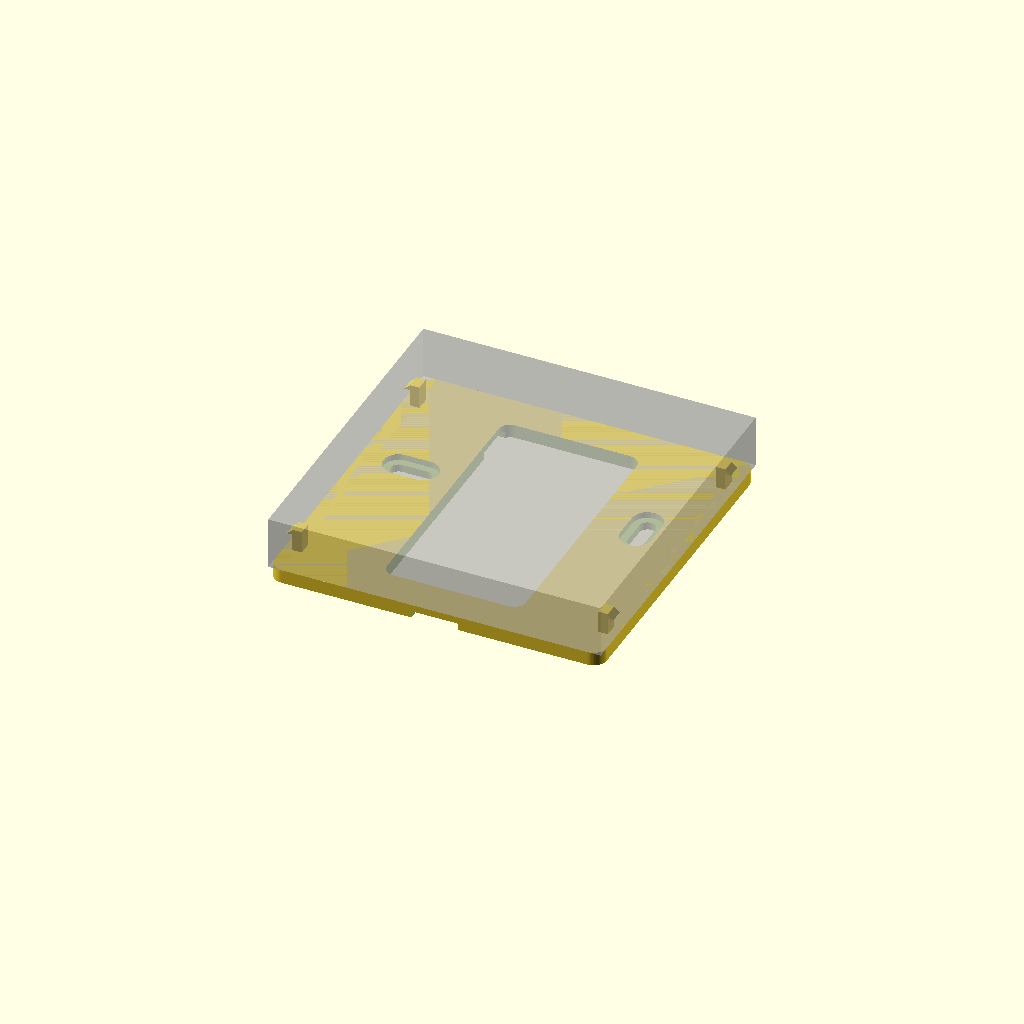
Cell 1: rendered with the file's own defaults.
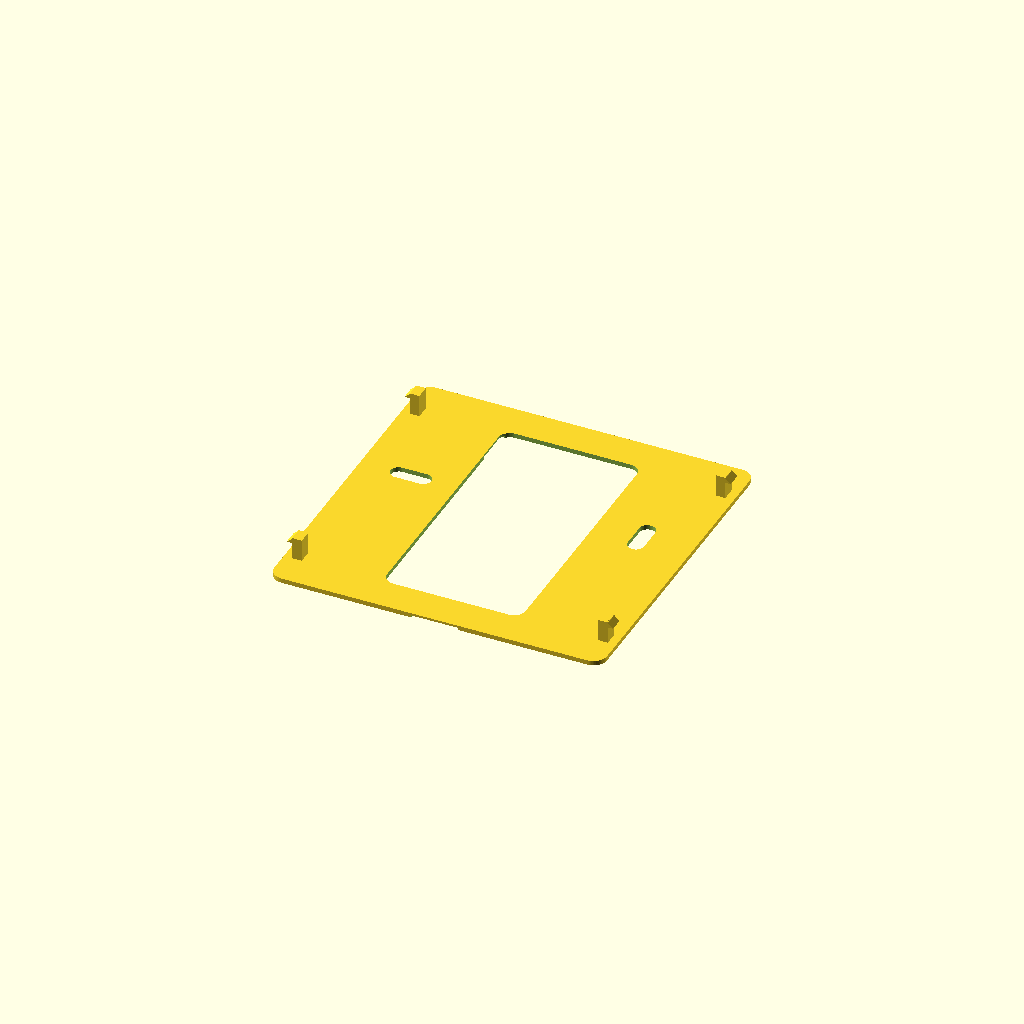
Cell 2 — part set to "gauge", the other parameters unchanged.
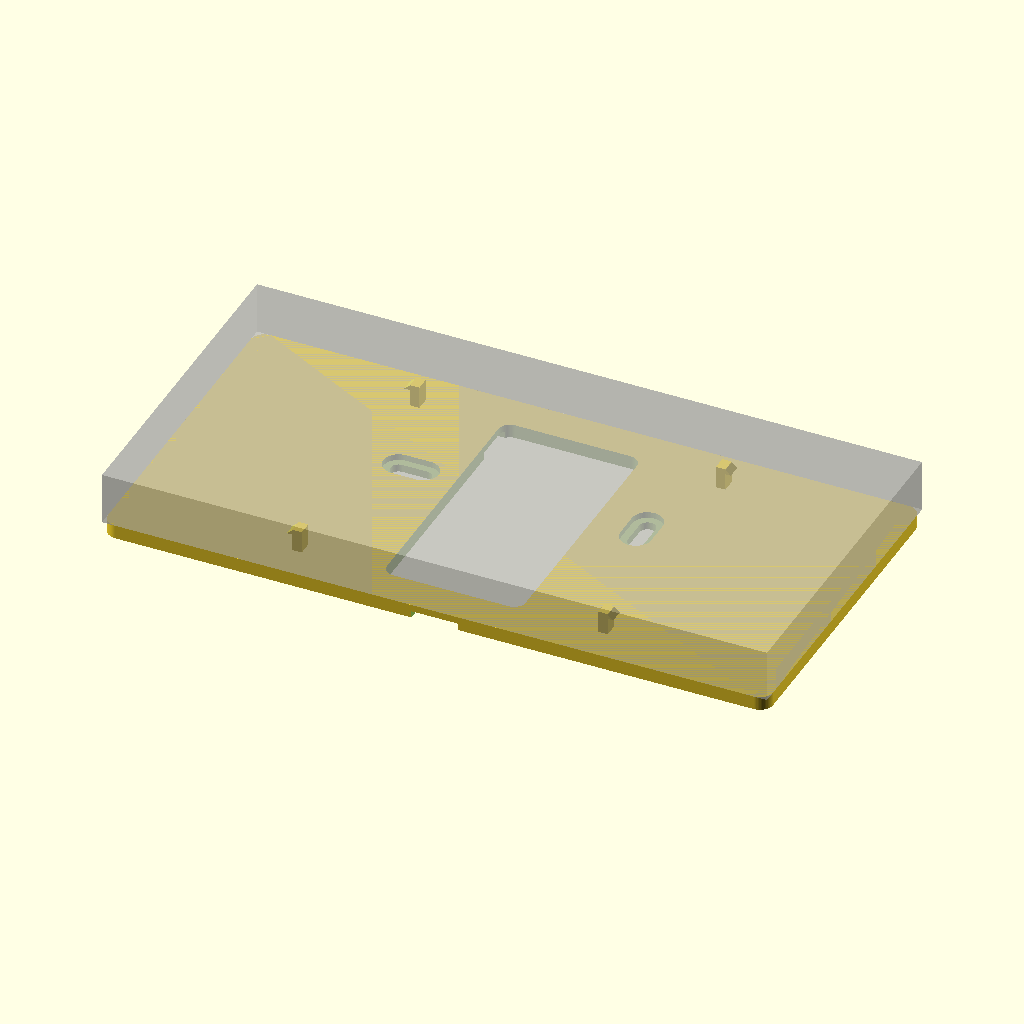
Cell 3 — display_w set to 173, the other parameters unchanged.
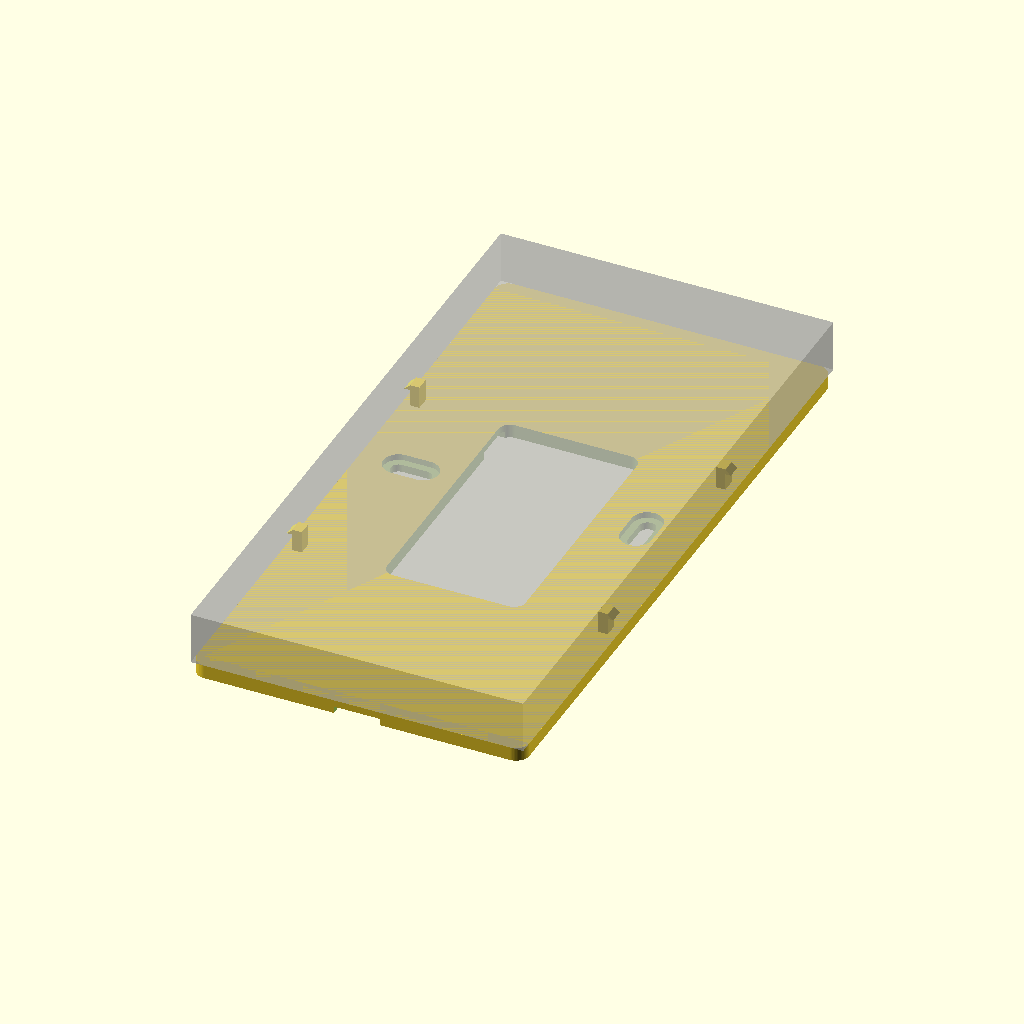
Cell 4 — display_h set to 173, the other parameters unchanged.
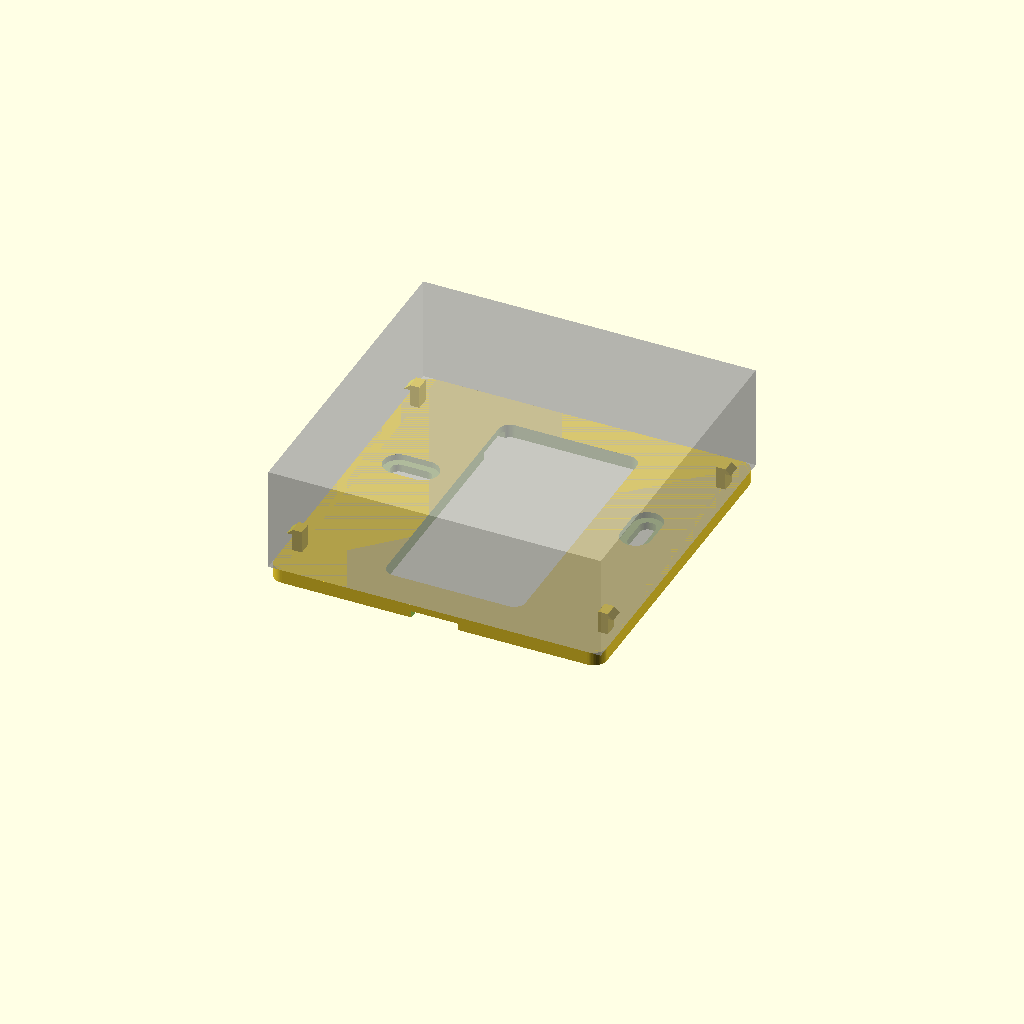
Cell 5: display_thickness = 27.2 (everything else at default).
One fixed orthographic camera (rotation 55°, 0°, 25°; colour scheme Cornfield) for every cell.
OpenSCAD source file enclosure/backplate.scad:
// Dummy wall plate for the Guition ESP32-4848S040 display-only module.
// Screws to a European round box (60 mm screw spacing). The display then
// sits on four pins. Each pin is 4.4 mm tall under an outward hook that
// locks into a hole in the frame, 1.4 mm high and 1.4 mm deep.
// USB-C and the SD slot face down.
//
// Pin size, pitch, and hook follow enclosure/Guition_4848s040_EU_plate.stl.
// 65.6 mm is the pitch of the two pins on one side (centre to centre).
// 82.1 mm is outside face to outside face of the two opposite rows.
// The rows sit on the left and right. Set pin_rotation to 90 if the slots
// are on the top and bottom instead.
//
// The left screw slot runs sideways. The right one runs up and down, so
// the plate can be shifted and squared before the screws are tightened.
//
// Print the gauge first. It has the same outline and holes as the plate,
// so the pin fit and the hole positions can both be checked. PETG, 0.2 mm layers,
// 0.4 mm nozzle, 4 perimeters. No supports. Back of the plate on the bed,
// pins pointing up.
//
// OpenSCAD: open this file, turn on the customizer, render, export STL.

/* [Part] */
part = "plate"; // [plate, gauge]

/* [Display] */
display_w = 86.5;
display_h = 86.5;
// Guition drawing marks this "T". The plate sits behind the housing.
display_thickness = 13.6;
// Moves the display down relative to the screws, so the 8-pin header
// near the top of the board hangs into the box.
display_drop = 8;

/* [Pins] */
// Printed pin section, taken from the EU plate. pin_clear shrinks it.
pin_w = 3.6;
pin_t = 2.5;
pin_clear = 0;
// Pin height from the plate up to the underside of the hook.
stem_h = 4.4;
// Hook that locks into the frame.
hole_h = 1.4;
hole_d = 1.4;
// Centre of one pin to the centre of the pin beside it.
pin_pitch = 65.6;
// Outside face of one row to the outside face of the opposite row.
pin_back = 82.1;
// 0: pins on the left and right. 90: pins on the top and bottom.
pin_rotation = 0; // [0, 90]

/* [Wall box] */
screw_span = 60;
screw_d = 4.2;
slot_extra = 3.2;
screw_head_d = 8;
screw_head_h = 1.6;

/* [Openings] */
opening_w = 36;
opening_h = 68;
cable_w = 12;

/* [Plate] */
plate_t = 3.6;
// Gauge only. Thin so a fit check prints quickly.
gauge_t = 1.2;
corner_r = 3.5;

/* [Header] */
// From the center of the display, looking at the back, USB edge down.
// The red block in the preview is this socket. Its hole is this size
// plus header_clear on every side.
header_x = -14;
header_y = 28;
header_w = 20;
header_h = 8;
header_t = 9;
header_clear = 1;

/* [Hidden] */
$fn = 64;

module rounded_slab(w, h, t, r) {
    linear_extrude(t, convexity = 4)
        offset(r = r)
            offset(delta = -r)
                square([w, h], center = true);
}

// Local axes: +Z toward the device, +Y outward, width along X.
// The inner face is one straight wall. The hook is only on the outside:
// a level ledge, then a top that slopes back to the pin.
//
//        /|              |\
//        ||              ||
//   =========================   <- plate, wall is below
module attachment_pin() {
    w = pin_w - pin_clear;
    t = pin_t - pin_clear;
    hh = hole_h - pin_clear;
    hd = hole_d - pin_clear;
    z0 = stem_h;

    translate([-w / 2, -t, -0.2])
        cube([w, t, stem_h + hh + 0.2]);

    // polygon x = outward, polygon y = height. Extrude along the width.
    translate([-w / 2, 0, 0])
        rotate([0, 0, 90])
            rotate([90, 0, 0])
                linear_extrude(w, convexity = 4)
                    polygon([
                        [-0.2, z0],
                        [hd, z0],
                        [-0.2, z0 + hh]
                    ]);
}

module attachment_pins(base_t) {
    for (sy = [-1, 1]) {
        translate([pin_back / 2, sy * pin_pitch / 2, base_t])
            rotate([0, 0, -90])
                attachment_pin();
        translate([-pin_back / 2, sy * pin_pitch / 2, base_t])
            rotate([0, 0, 90])
                attachment_pin();
    }
}

module screw_cut(span, diameter, depth, z0, vertical = false) {
    hull() {
        translate(vertical ? [0, -span, z0] : [-span, 0, z0])
            cylinder(d = diameter, h = depth);
        translate(vertical ? [0, span, z0] : [span, 0, z0])
            cylinder(d = diameter, h = depth);
    }
}

// Windows and screw slots, in the same places on the plate and the gauge.
// The large window is centered on the plate. The header sits above that
// window and has its own hole.
module plate_holes(depth) {
    plate_center = -display_drop;
    plate_bottom = plate_center - display_h / 2;
    opening_bottom = plate_center - opening_h / 2;

    translate([0, plate_center, -1])
        rounded_slab(opening_w, opening_h, depth, 3);

    translate([
        header_x,
        header_y + plate_center,
        -1
    ])
        cube([
            header_w + 2 * header_clear,
            header_h + 2 * header_clear,
            depth
        ], center = true);

    translate([0, (plate_bottom + opening_bottom) / 2, -1])
        cube([
            cable_w,
            opening_bottom - plate_bottom + 0.8,
            depth
        ], center = true);

    // Left slot is horizontal. Right slot is vertical.
    for (sx = [-1, 1])
        translate([sx * screw_span / 2, 0, -1])
            screw_cut(slot_extra, screw_d, depth, 0, sx > 0);
}

module backplate() {
    difference() {
        translate([0, -display_drop, 0])
            rounded_slab(display_w, display_h, plate_t, corner_r);

        plate_holes(plate_t + 2);

        for (sx = [-1, 1])
            translate([sx * screw_span / 2, 0, plate_t - screw_head_h])
                screw_cut(slot_extra, screw_head_d, screw_head_h + 0.2, 0, sx > 0);
    }

    translate([0, -display_drop, 0])
        rotate([0, 0, pin_rotation])
            attachment_pins(plate_t);

    %translate([0, -display_drop, plate_t + display_thickness / 2])
        cube([display_w, display_h, display_thickness], center = true);
    %translate([header_x, header_y - display_drop, plate_t + header_t / 2])
        color("crimson")
            cube([header_w, header_h, header_t], center = true);
}

// Thin copy of the plate, with the same holes, for a fit and placement check.
module gauge() {
    difference() {
        translate([0, -display_drop, 0])
            rounded_slab(display_w, display_h, gauge_t, corner_r);
        plate_holes(gauge_t + 2);
    }
    translate([0, -display_drop, 0])
        rotate([0, 0, pin_rotation])
            attachment_pins(gauge_t);
}

if (part == "gauge")
    gauge();
else
    backplate();
Parameter table extracted from the source (name, type, default, range or options):
part: string, default "plate", options "plate", "gauge"
display_w: number, default 86.5
display_h: number, default 86.5
display_thickness: number, default 13.6
display_drop: number, default 8
pin_w: number, default 3.6
pin_t: number, default 2.5
pin_clear: number, default 0
stem_h: number, default 4.4
hole_h: number, default 1.4
hole_d: number, default 1.4
pin_pitch: number, default 65.6
pin_back: number, default 82.1
pin_rotation: number, default 0, options 0, 90
screw_span: number, default 60
screw_d: number, default 4.2
slot_extra: number, default 3.2
screw_head_d: number, default 8
screw_head_h: number, default 1.6
opening_w: number, default 36
opening_h: number, default 68
cable_w: number, default 12
plate_t: number, default 3.6
gauge_t: number, default 1.2
corner_r: number, default 3.5
header_x: number, default -14
header_y: number, default 28
header_w: number, default 20
header_h: number, default 8
header_t: number, default 9
header_clear: number, default 1
